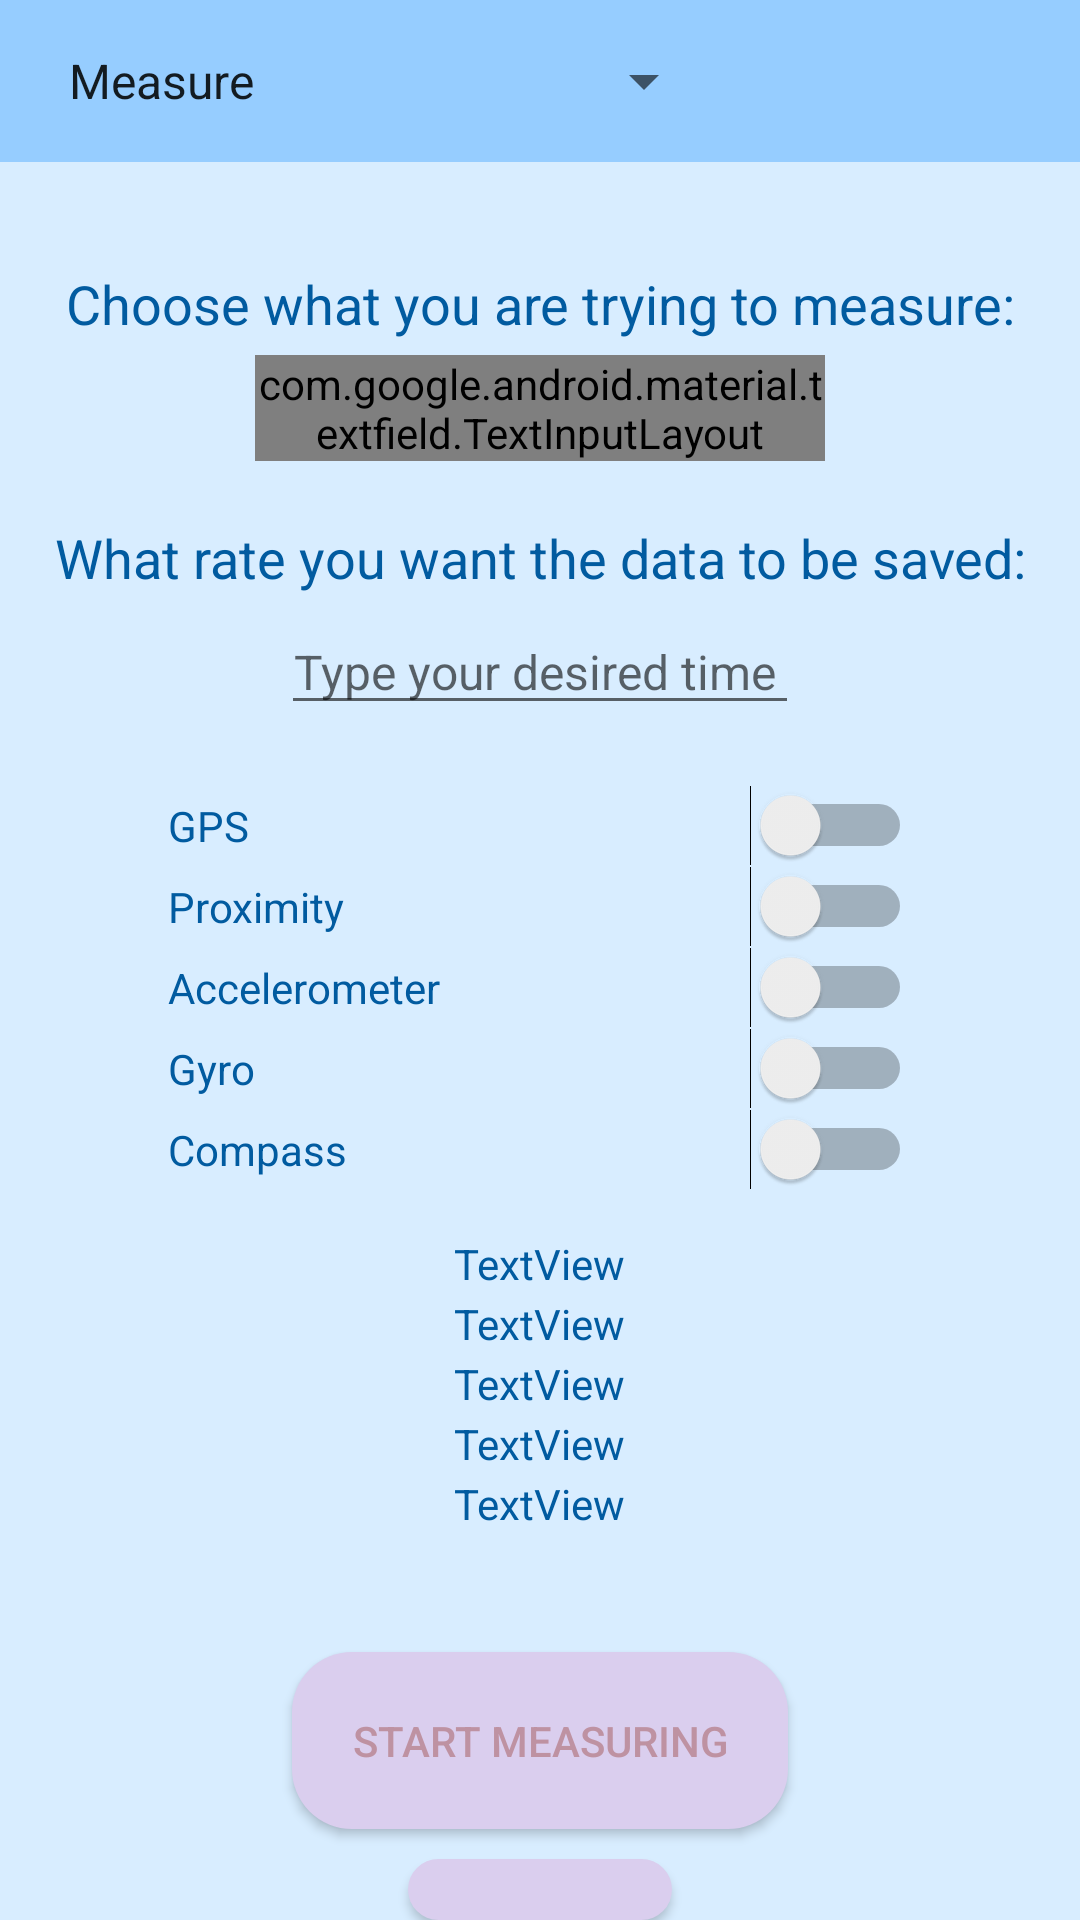

Layout XML and referenced resources for this Android screen:
<!-- AndroidManifest.xml: application theme Theme.Crowdsensing -->
<!-- res/layout/fragment_home.xml -->
<?xml version="1.0" encoding="utf-8"?>
<RelativeLayout xmlns:android="http://schemas.android.com/apk/res/android"
    xmlns:tools="http://schemas.android.com/tools"
    android:layout_width="match_parent"
    android:layout_height="match_parent"
    xmlns:app="http://schemas.android.com/apk/res-auto"
    android:background="#d8edff"
    tools:context=".HomeFragment">

    <androidx.appcompat.widget.Toolbar
        android:id="@+id/toolbar"
        android:layout_width="match_parent"
        android:layout_height="wrap_content"
        android:layout_alignParentTop="true"
        android:background="#96cdff"
        android:minHeight="?attr/actionBarSize"
        android:theme="?attr/actionBarTheme"
        android:padding="15dp">

        <Spinner
            android:id="@+id/toolbar_spinner"
            android:layout_width="wrap_content"
            android:layout_height="wrap_content"
            android:layout_gravity="left"
            android:spinnerMode="dropdown"
            android:textColor="#032174"
            android:entries="@array/spinner_items" />
    </androidx.appcompat.widget.Toolbar>

            <TextView
                android:id="@+id/TextView2"
                android:layout_centerHorizontal="true"
                android:layout_below="@+id/toolbar"
                android:layout_width="match_parent"
                android:layout_height="wrap_content"
                android:layout_marginTop="35dp"
                android:ems="10"
                android:text="Choose what you are trying to measure:"
                android:textAlignment="center"
                android:textAppearance="@dimen/material_emphasis_medium"
                android:textColor="#015BA0"
                android:textSize="18sp" />

    <com.google.android.material.textfield.TextInputLayout
        android:id="@+id/useCaseSpinnerLayout"
        android:layout_centerHorizontal="true"
        android:layout_below="@+id/TextView2"
        android:layout_width="190dp"
        android:layout_height="wrap_content"
        android:layout_marginTop="5dp"
        app:boxBackgroundMode="outline"
        app:boxStrokeColor="#BE92A2"
        app:boxStrokeWidth="1dp"
        app:boxStrokeWidthFocused="2dp"
        app:boxCornerRadiusTopStart="12dp"
        app:boxCornerRadiusTopEnd="12dp"
        app:boxCornerRadiusBottomStart="12dp"
        android:background="#DACEEE"
        android:textColor="#BE92A2"
        app:boxCornerRadiusBottomEnd="12dp">

        <com.google.android.material.textfield.MaterialAutoCompleteTextView
            android:id="@+id/useCase_spinner"
            android:layout_width="match_parent"
            android:layout_height="wrap_content"
            android:background="@drawable/round_buttons"
            android:dropDownHeight="200dp"
            android:focusable="false"
            android:inputType="none"
            android:padding="10dp"
            android:popupBackground="@drawable/round_dropdown"
            android:textColor="#BE92A2"
            android:hint="Select..."
            android:textColorHint="#BE92A2" />
    </com.google.android.material.textfield.TextInputLayout>

    <TextView
        android:id="@+id/TextView"
        android:layout_centerHorizontal="true"
        android:layout_width="match_parent"
        android:layout_height="wrap_content"
        android:layout_below="@+id/useCaseSpinnerLayout"
        android:layout_marginTop="20dp"
        android:ems="10"
        android:text="What rate you want the data to be saved:"
        android:textAlignment="center"
        android:textColor="#015BA0"
        android:textSize="18sp" />

    <EditText
        android:id="@+id/input_sampling_rate"
        android:layout_centerHorizontal="true"
        android:layout_width="wrap_content"
        android:layout_height="wrap_content"
        android:layout_below="@+id/TextView"
        android:layout_gravity="center"
        android:layout_marginTop="5dp"
        android:hint="Type your desired time "
        android:inputType="number"
        android:textAlignment="center"
        android:textColor="#015BA0"
        android:textSize="16sp" />

    <Switch
        android:id="@+id/switchGPS"
        android:layout_width="248dp"
        android:layout_centerHorizontal="true"
        android:layout_height="wrap_content"
        android:layout_below="@+id/input_sampling_rate"
        android:layout_marginTop="20dp"
        android:textColor="#015BA0"
        android:text="GPS" />

    <Switch
        android:id="@+id/switchProximity"
        android:layout_centerHorizontal="true"
        android:layout_below="@+id/switchGPS"
        android:layout_width="248dp"
        android:layout_height="wrap_content"
        android:textColor="#015BA0"
        android:text="Proximity" />

    <Switch android:id="@+id/switchAccelerometer"
        android:layout_centerHorizontal="true"
        android:layout_below="@+id/switchProximity"
        android:layout_width="248dp"
        android:layout_height="wrap_content"
        android:textColor="#015BA0"
        android:text="Accelerometer" />

    <Switch
        android:id="@+id/switchGyro"
        android:layout_centerHorizontal="true"
        android:layout_below="@+id/switchAccelerometer"
        android:layout_width="248dp"
        android:layout_height="wrap_content"
        android:text="Gyro"
        android:textColor="#015BA0"/>

    <Switch
        android:id="@+id/switchCompass"
        android:layout_centerHorizontal="true"
        android:layout_below="@+id/switchGyro"
        android:layout_width="248dp"
        android:layout_height="wrap_content"
        android:layout_gravity="center"
        android:textColor="#015BA0"
        android:text="Compass" />

    <Button
        android:id="@+id/buttonStart"
        android:layout_centerHorizontal="true"
        android:layout_below="@+id/textViewCompass"
        android:layout_width="wrap_content"
        android:layout_height="wrap_content"
        android:textColor="#BE92A2"
        android:background="@drawable/round_buttons"
        android:layout_marginTop="40dp"
        android:padding="20dp"
        android:text="Start measuring"
        android:layout_marginBottom="10dp"
        android:layout_gravity="center"/>

    <Button
        android:id="@+id/buttonStop"
        android:layout_centerHorizontal="true"
        android:layout_below="@+id/buttonStart"
        android:background="@drawable/round_buttons"
        android:textColor="#BE92A2"
        android:layout_width="wrap_content"
        android:layout_height="wrap_content"
        android:text="Stop"
        android:layout_gravity="center"/>

    <TextView
        android:id="@+id/textViewGyro"
        android:textColor="#015BA0"
        android:layout_width="wrap_content"
        android:layout_height="wrap_content"
        android:layout_below="@+id/switchCompass"
        android:layout_marginTop="15dp"
        android:layout_centerHorizontal="true"
        android:text="TextView" />

    <TextView
        android:id="@+id/textViewGPS"
        android:textColor="#015BA0"
        android:layout_width="wrap_content"
        android:layout_height="wrap_content"
        android:layout_below="@+id/textViewGyro"
        android:layout_marginTop="1dp"
        android:layout_centerHorizontal="true"
        android:text="TextView" />

    <TextView
        android:id="@+id/textViewAccelerometer"
        android:layout_width="wrap_content"
        android:layout_height="wrap_content"
        android:layout_below="@+id/textViewGPS"
        android:layout_marginTop="1dp"
        android:textColor="#015BA0"
        android:layout_centerHorizontal="true"
        android:text="TextView" />

    <TextView
        android:id="@+id/textViewProximity"
        android:layout_width="wrap_content"
        android:layout_height="wrap_content"
        android:layout_below="@+id/textViewAccelerometer"
        android:layout_marginTop="1dp"
        android:textColor="#015BA0"
        android:layout_centerHorizontal="true"
        android:text="TextView" />

    <TextView
        android:id="@+id/textViewCompass"
        android:layout_width="wrap_content"
        android:layout_height="wrap_content"
        android:layout_below="@+id/textViewProximity"
        android:layout_marginTop="1dp"
        android:textColor="#015BA0"
        android:layout_centerHorizontal="true"
        android:text="TextView" />
</RelativeLayout>
<!-- resources referenced by this layout -->
<resources>
  <string-array name="spinner_items">
          <item>Select...</item>
          <item>Measure</item>
          <item>View Measurements</item>
      </string-array>
  <!-- drawable round_buttons (drawable) -->
  <?xml version="1.0" encoding="utf-8"?>
  <shape xmlns:android="http://schemas.android.com/apk/res/android"
      android:shape="rectangle">
      <solid android:color="#DACEEE" />
      <corners android:radius="20dp" />
      <padding
          android:left="10dp"
          android:top="10dp"
          android:right="10dp"
          android:bottom="10dp"/>
  </shape>
  <!-- drawable round_dropdown (drawable) -->
  <?xml version="1.0" encoding="utf-8"?>
      <shape xmlns:android="http://schemas.android.com/apk/res/android"
          android:shape="rectangle">
          <solid android:color="#BE92A2" />
          <corners android:radius="12dp" />
  
      </shape>
  <style name="Theme.Crowdsensing" parent="android:Theme.Material.Light.NoActionBar" />
</resources>
